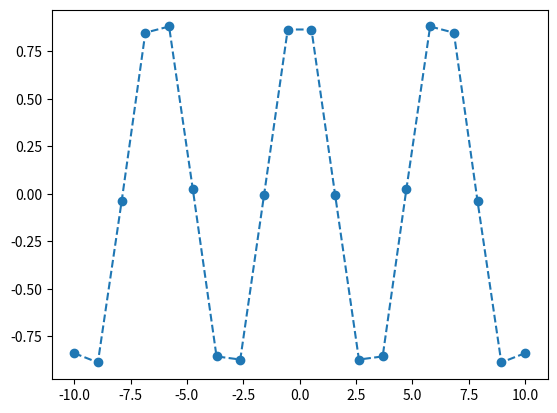
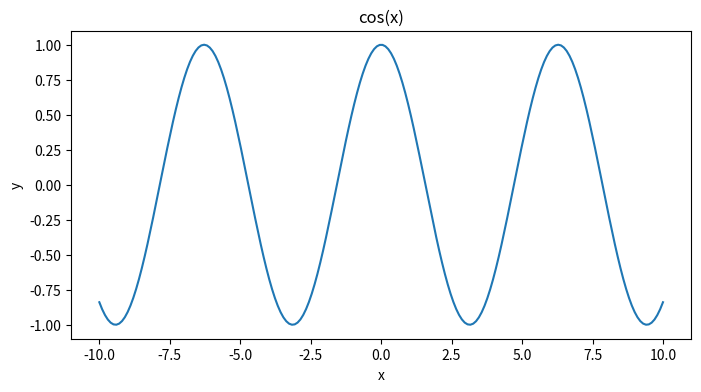
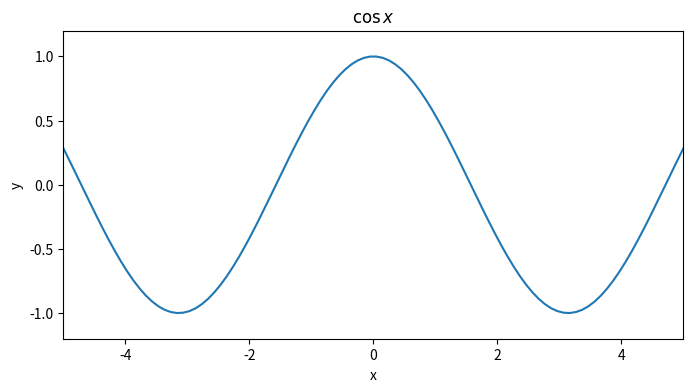

Write Python code to recreate these figures, in order. (Note: this script raises an exception after producing the figures.)
import matplotlib.pyplot as plt
import numpy as np

# array from -10 to 10 with 100 numbers equally spaced between
x = np.linspace(-10,10, 20)

f = lambda x: np.cos(x)
# equivalent
# def f(x):
#   return np.cos(x)

plt.plot(x, f(x), 'o--')

x = np.linspace(-10,10, 200)

plt.figure(figsize=(8, 4), dpi = 200)
plt.plot(x, f(x))
plt.title("cos(x)")
plt.xlabel("x")
plt.ylabel("y")
#plt.box(False)

# instantiated fig, ax from figure and axes
fig, ax = plt.figure(figsize = (8,4)), plt.axes()
ax.plot(x, f(x)) # ax object has a plot method
ax.set(xlabel = "x", ylabel="y", title = "$\cos{x}$", xlim = (-5,5), ylim = (-1.2,1.2))
fig.savefig("../assets/cos(x).png", dpi=200)

# MATLAB style
plt.figure(figsize=(16,5))
plt.subplot(1,2,1) # (#rows, #columns, panel number)
plt.plot(x, f(x))
plt.plot(x, np.sin(x))
plt.title("cos(x), sin(x)")

plt.subplot(1,2,2)
plt.plot(x, f(x))
plt.title("cos(x)")

plt.suptitle("Trigonometric functions", fontweight = "bold")

fig, ax = plt.subplots(1,2, figsize=(16,5))

ax[0].plot(x,f(x))
ax[0].plot(x, np.sin(x))
ax[1].plot(x, np.sin(x))

ax[0].set(title = "cos(x) & sin(x)")
fig.suptitle("Big title", fontsize = 25)

# if we would have 2x2 -> ex 3rd ax: ax[1][0]

fig, ax = plt.subplots(1, 2, figsize=(10, 4))

data_normal = np.random.randn(1000)

ax[0].hist(data_normal, bins=20, alpha=0.7)
ax[0].set(title="Histogram of normally distributed data", xlabel="x", ylabel="y")


size = 1000 * np.random.randn(100)


scatter = ax[1].scatter(
    x=np.random.randn(100),
    y=np.random.randn(100),
    s=size,
    alpha=0.3,
    cmap="viridis",
    c=np.random.randn(100),
)

ax[1].set(title="Bubble chart", xlabel = "x", ylabel = "y");
fig.colorbar(scatter)
fig.set_facecolor("lightblue")